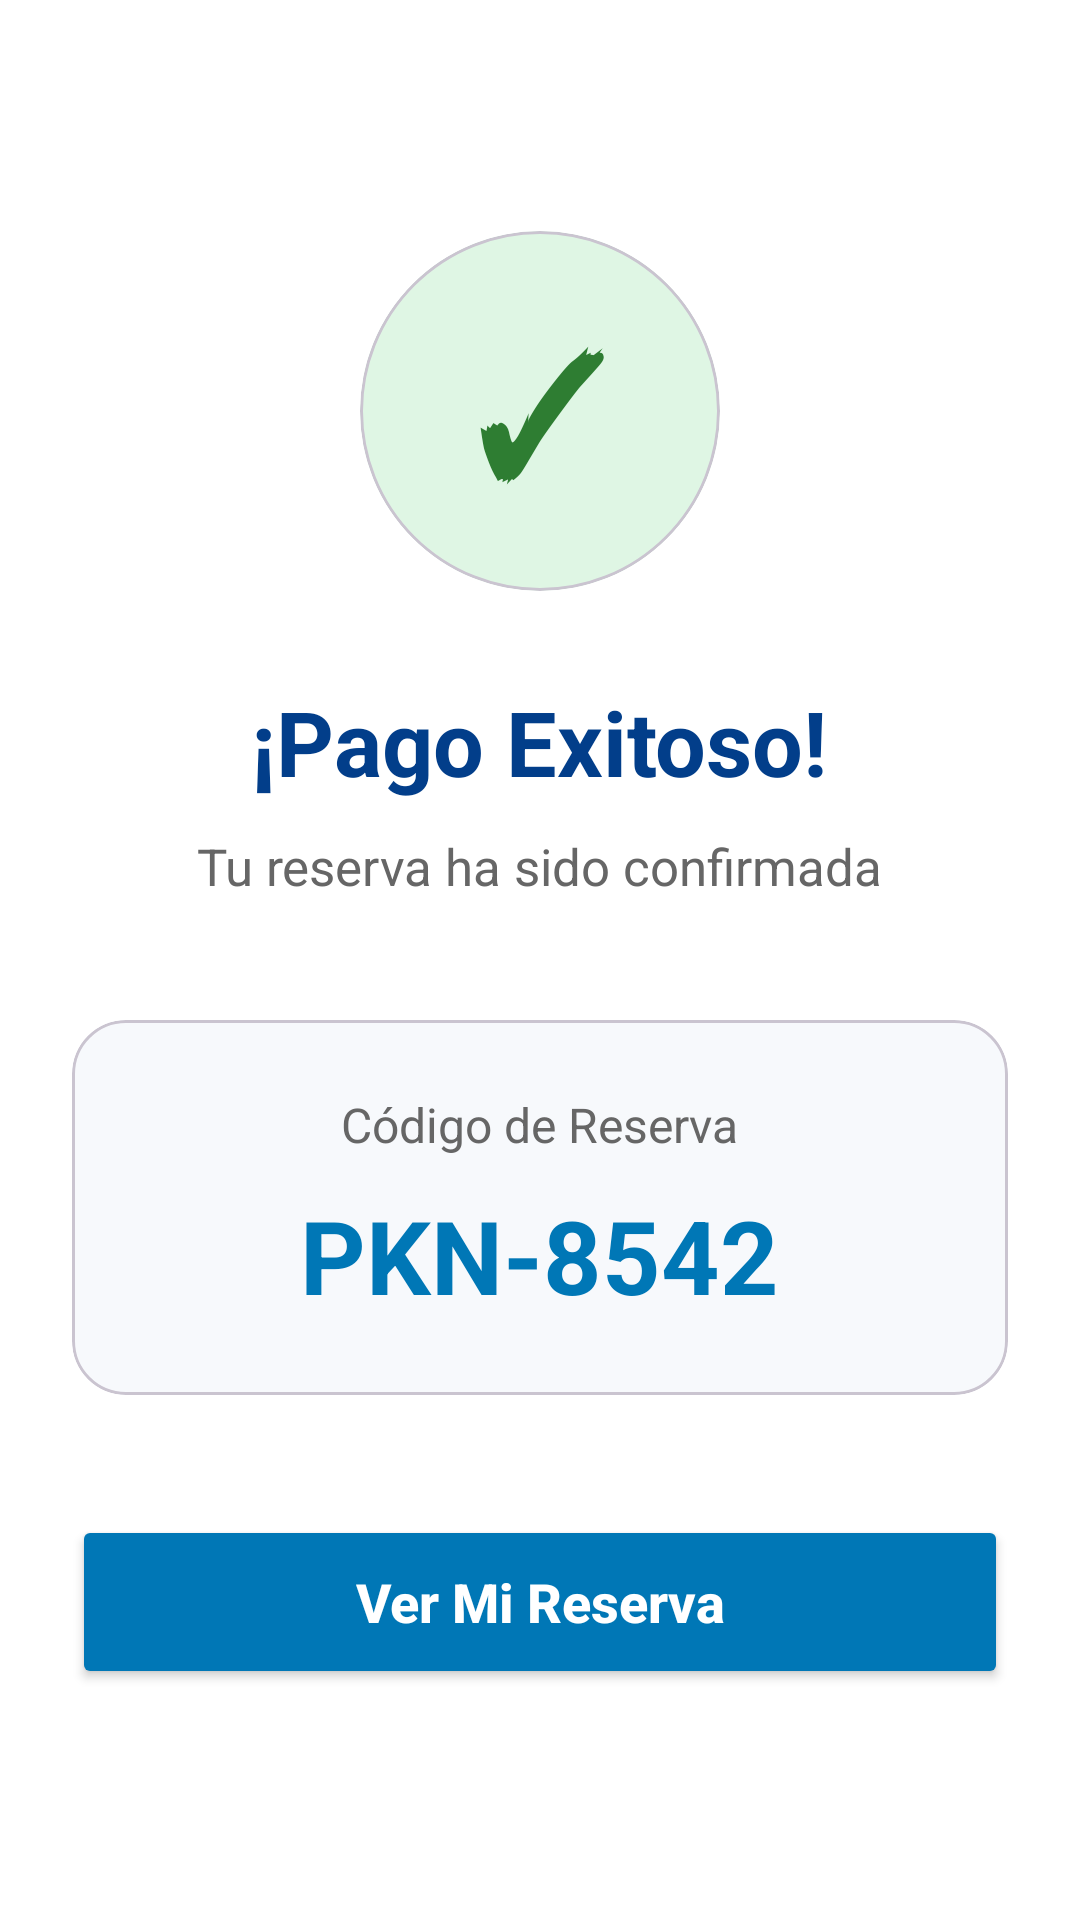

Android layout source for this screen:
<!-- AndroidManifest.xml: application theme Theme.ParkNow1 -->
<!-- res/layout/fragment_payment_success.xml -->
<?xml version="1.0" encoding="utf-8"?>
<LinearLayout
    xmlns:android="http://schemas.android.com/apk/res/android"
    xmlns:app="http://schemas.android.com/apk/res-auto"
    android:layout_width="match_parent"
    android:layout_height="match_parent"
    android:orientation="vertical"
    android:gravity="center"
    android:padding="24dp"
    android:background="@color/blanco">

    
    <com.google.android.material.card.MaterialCardView
        android:layout_width="120dp"
        android:layout_height="120dp"
        app:cardCornerRadius="60dp"
        app:cardElevation="0dp"
        android:backgroundTint="#DFF6E4">

        <LinearLayout
            android:layout_width="match_parent"
            android:layout_height="match_parent"
            android:gravity="center">

            
            <TextView
                android:layout_width="wrap_content"
                android:layout_height="wrap_content"
                android:text="✓"
                android:textSize="54sp"
                android:textStyle="bold"
                android:textColor="#2E7D32"/>

        </LinearLayout>

    </com.google.android.material.card.MaterialCardView>

    
    <TextView
        android:layout_width="wrap_content"
        android:layout_height="wrap_content"
        android:text="¡Pago Exitoso!"
        android:textSize="30sp"
        android:textStyle="bold"
        android:textColor="@color/azul_oscuro"
        android:layout_marginTop="30dp"/>

    
    <TextView
        android:layout_width="wrap_content"
        android:layout_height="wrap_content"
        android:text="Tu reserva ha sido confirmada"
        android:textSize="17sp"
        android:textColor="#666666"
        android:layout_marginTop="10dp"/>

    
    <com.google.android.material.card.MaterialCardView
        android:layout_width="match_parent"
        android:layout_height="wrap_content"
        app:cardCornerRadius="18dp"
        app:cardElevation="0dp"
        android:backgroundTint="#F7F9FC"
        android:layout_marginTop="40dp"
        android:layout_marginBottom="40dp">

        <LinearLayout
            android:layout_width="match_parent"
            android:layout_height="wrap_content"
            android:orientation="vertical"
            android:gravity="center"
            android:padding="24dp">

            <TextView
                android:layout_width="wrap_content"
                android:layout_height="wrap_content"
                android:text="Código de Reserva"
                android:textSize="16sp"
                android:textColor="#666666"/>

            <TextView
                android:id="@+id/txtCodigoReserva"
                android:layout_width="wrap_content"
                android:layout_height="wrap_content"
                android:text="PKN-8542"
                android:textSize="34sp"
                android:textStyle="bold"
                android:textColor="@color/azul_medio"
                android:layout_marginTop="10dp"/>

        </LinearLayout>

    </com.google.android.material.card.MaterialCardView>

    
    <Button
        android:id="@+id/btnVerReserva"
        android:layout_width="match_parent"
        android:layout_height="58dp"
        android:text="Ver Mi Reserva"
        android:textAllCaps="false"
        android:textStyle="bold"
        android:textSize="18sp"
        android:textColor="@color/blanco"
        android:backgroundTint="@color/azul_medio"/>

</LinearLayout>
<!-- resources referenced by this layout -->
<resources>
  <color name="azul_medio">#0077B6</color>
  <color name="azul_oscuro">#023E8A</color>
  <color name="blanco">#FFFFFF</color>
  <style name="Theme.ParkNow1" parent="Base.Theme.ParkNow1" />
  <style name="Base.Theme.ParkNow1" parent="Theme.Material3.DayNight.NoActionBar">
          
          
      </style>
</resources>
